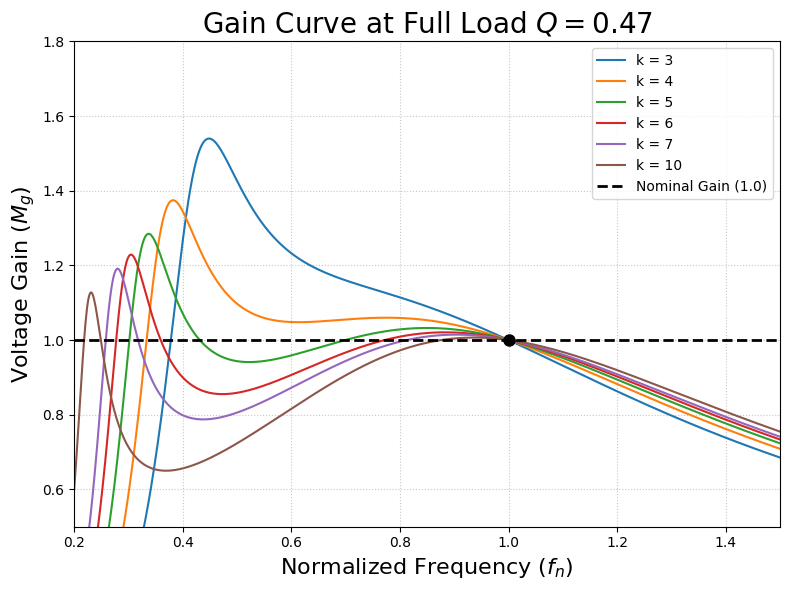

Source code (Python):
import numpy as np
import matplotlib.pyplot as plt
import math

# Set the global font family to Arial
plt.rcParams['font.family'] = 'sans-serif'
plt.rcParams['font.sans-serif'] = ['Arial']

# Force math mode text to also use Arial
plt.rcParams['mathtext.fontset'] = 'custom'
plt.rcParams['mathtext.rm'] = 'Arial'
plt.rcParams['mathtext.it'] = 'Arial:italic'
plt.rcParams['mathtext.bf'] = 'Arial:bold'

# ---------------------------------------------------------
# 1. User-Defined Specifications
# ---------------------------------------------------------
P_out = 100000.0       # Max power: 100 kW
V_in_min = 600.0       # Minimum input voltage
V_in_nom = 1000.0      # Nominal input voltage
V_out_max = 1000.0     # Maximum output voltage
V_out_nom = 1000.0     # Nominal output voltage
n = 1.0                # Transformer ratio

L_r = 20.1e-6          # Resonant inductor (H)
C_r = 1.4e-6           # Resonant capacitor (F)

# ---------------------------------------------------------
# 2. Derived Parameters
# ---------------------------------------------------------
Mg_max = (n * V_out_max) / V_in_min
Mg_nom = (n * V_out_nom) / V_in_nom

f_r = 1 / (2 * math.pi * math.sqrt(L_r * C_r))
Z_r = math.sqrt(L_r / C_r)

R_o = (1000.0**2) / P_out 
R_ac = (8 / (math.pi**2)) * R_o
Q_max = Z_r / R_ac

# ---------------------------------------------------------
# 3. Sweep k to find a valid design
# ---------------------------------------------------------
f_n_values = np.linspace(0.2, 1.5, 1000) 
k_test_values = [3, 4, 5, 6, 7, 10] 

fig, ax = plt.subplots(figsize=(8, 6))

for k in k_test_values:
    term1 = Q_max * f_n_values * (1 / k + 2)
    term2 = (Q_max / f_n_values) * (2 / k + 2)
    term3 = Q_max / (k * f_n_values**3)
    
    gain_curve = 1 / np.sqrt((term1 - term2 + term3)**2 + (1 / k - 1 / (k * f_n_values**2) + 1)**2)
    
    ax.plot(f_n_values, gain_curve, linewidth=1.5, label=f'k = {k}')

# Plot boundary conditions
ax.axhline(Mg_nom, color='black', linestyle='--', linewidth=2, label=f'Nominal Gain ({Mg_nom:.1f})')

# Mark nominal operating point
ax.plot(1.0, Mg_nom, 'ko', markersize=8)

ax.set_title(f'Gain Curve at Full Load $Q = {Q_max:.2f}$', fontsize=20)
ax.set_xlabel('Normalized Frequency ($f_n$)', fontsize=16)
ax.set_ylabel('Voltage Gain ($M_g$)', fontsize=16)
ax.set_ylim(0.5, 1.8)
ax.set_xlim(0.2, 1.5)
ax.grid(True, linestyle=':', alpha=0.7)
ax.legend(loc='upper right')

plt.tight_layout()

# Save as PDF before showing
fig.savefig('k_sweep_full_load.pdf', format='pdf', bbox_inches='tight')
plt.show()
